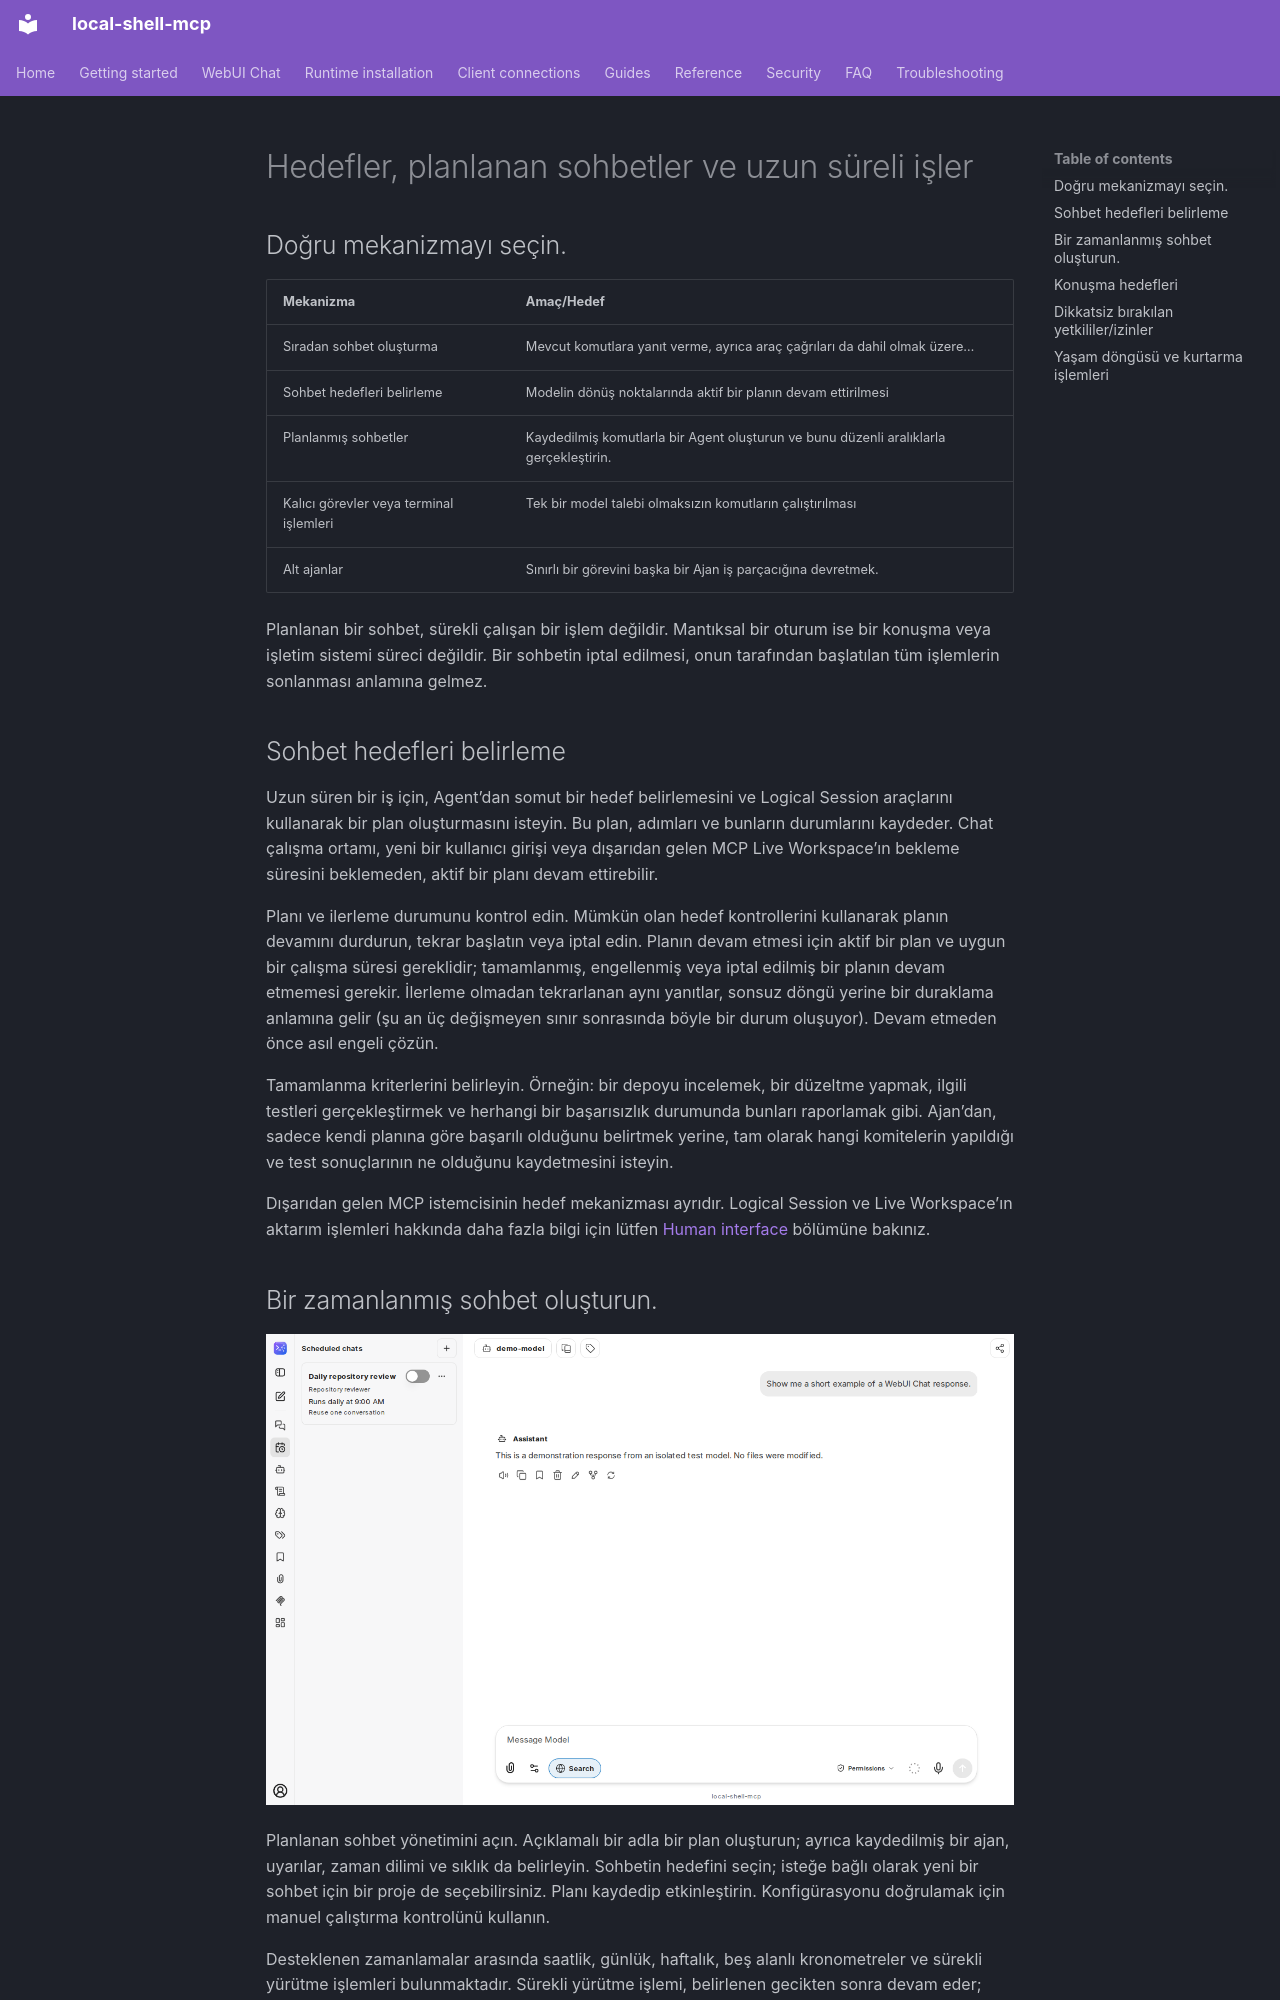

repository: fwerkor/local-shell-mcp · page: chat/automation.tr/index.html · generator: mkdocs

<!-- i18n-source-sha256: 01c14c19cf5addf99299993b57542259bcb40bbfb13600758b516a86c89e716b -->
<!-- Machine-assisted translation; English source is authoritative. -->
# Hedefler, planlanan sohbetler ve uzun süreli işler

## Doğru mekanizmayı seçin.

| Mekanizma | Amaç/Hedef |
|---|---|
| Sıradan sohbet oluşturma | Mevcut komutlara yanıt verme, ayrıca araç çağrıları da dahil olmak üzere… |
| Sohbet hedefleri belirleme | Modelin dönüş noktalarında aktif bir planın devam ettirilmesi |
| Planlanmış sohbetler | Kaydedilmiş komutlarla bir Agent oluşturun ve bunu düzenli aralıklarla gerçekleştirin. |
| Kalıcı görevler veya terminal işlemleri | Tek bir model talebi olmaksızın komutların çalıştırılması |
| Alt ajanlar | Sınırlı bir görevini başka bir Ajan iş parçacığına devretmek. |

Planlanan bir sohbet, sürekli çalışan bir işlem değildir. Mantıksal bir oturum ise bir konuşma veya işletim sistemi süreci değildir. Bir sohbetin iptal edilmesi, onun tarafından başlatılan tüm işlemlerin sonlanması anlamına gelmez.

## Sohbet hedefleri belirleme

Uzun süren bir iş için, Agent’dan somut bir hedef belirlemesini ve Logical Session araçlarını kullanarak bir plan oluşturmasını isteyin. Bu plan, adımları ve bunların durumlarını kaydeder. Chat çalışma ortamı, yeni bir kullanıcı girişi veya dışarıdan gelen MCP Live Workspace’ın bekleme süresini beklemeden, aktif bir planı devam ettirebilir.

Planı ve ilerleme durumunu kontrol edin. Mümkün olan hedef kontrollerini kullanarak planın devamını durdurun, tekrar başlatın veya iptal edin. Planın devam etmesi için aktif bir plan ve uygun bir çalışma süresi gereklidir; tamamlanmış, engellenmiş veya iptal edilmiş bir planın devam etmemesi gerekir. İlerleme olmadan tekrarlanan aynı yanıtlar, sonsuz döngü yerine bir duraklama anlamına gelir (şu an üç değişmeyen sınır sonrasında böyle bir durum oluşuyor). Devam etmeden önce asıl engeli çözün.

Tamamlanma kriterlerini belirleyin. Örneğin: bir depoyu incelemek, bir düzeltme yapmak, ilgili testleri gerçekleştirmek ve herhangi bir başarısızlık durumunda bunları raporlamak gibi. Ajan’dan, sadece kendi planına göre başarılı olduğunu belirtmek yerine, tam olarak hangi komitelerin yapıldığı ve test sonuçlarının ne olduğunu kaydetmesini isteyin.

Dışarıdan gelen MCP istemcisinin hedef mekanizması ayrıdır. Logical Session ve Live Workspace’ın aktarım işlemleri hakkında daha fazla bilgi için lütfen [Human interface](../guides/human-interface.md) bölümüne bakınız.

## Bir zamanlanmış sohbet oluşturun.

![Devre dışı örnek plan içeren zamanlanmış sohbetler kenar çubuğu](../assets/chat/scheduled-chats.png)

Planlanan sohbet yönetimini açın. Açıklamalı bir adla bir plan oluşturun; ayrıca kaydedilmiş bir ajan, uyarılar, zaman dilimi ve sıklık da belirleyin. Sohbetin hedefini seçin; isteğe bağlı olarak yeni bir sohbet için bir proje de seçebilirsiniz. Planı kaydedip etkinleştirin. Konfigürasyonu doğrulamak için manuel çalıştırma kontrolünü kullanın.

Desteklenen zamanlamalar arasında saatlik, günlük, haftalık, beş alanlı kronometreler ve sürekli yürütme işlemleri bulunmaktadır. Sürekli yürütme işlemi, belirlenen gecikten sonra devam eder; sıfır gecikme durumunda ise sağlayıcı ve makine yükü artar. Normal tekrarlayan zamanlamalar için en az beş dakikalık bir aralık gereklidir. `Asia/Shanghai` veya `UTC` gibi belirli bir IANA zaman dilimini kullanın; kaydettikten sonra bir sonraki çalışmayı kontrol edin.

Hafta içi 09:00 için cron örneği:

```text
0 9 * * 1-5
```

Bu durumda, seçilen zaman dilimi kullanılır; ancak bu, mutlaka Controller’ın kendi sistem zaman dilimidir. Seçilen zaman diliminin “gündönümü” özelliğini uygulayıp uygulamadığını kontrol edin.
